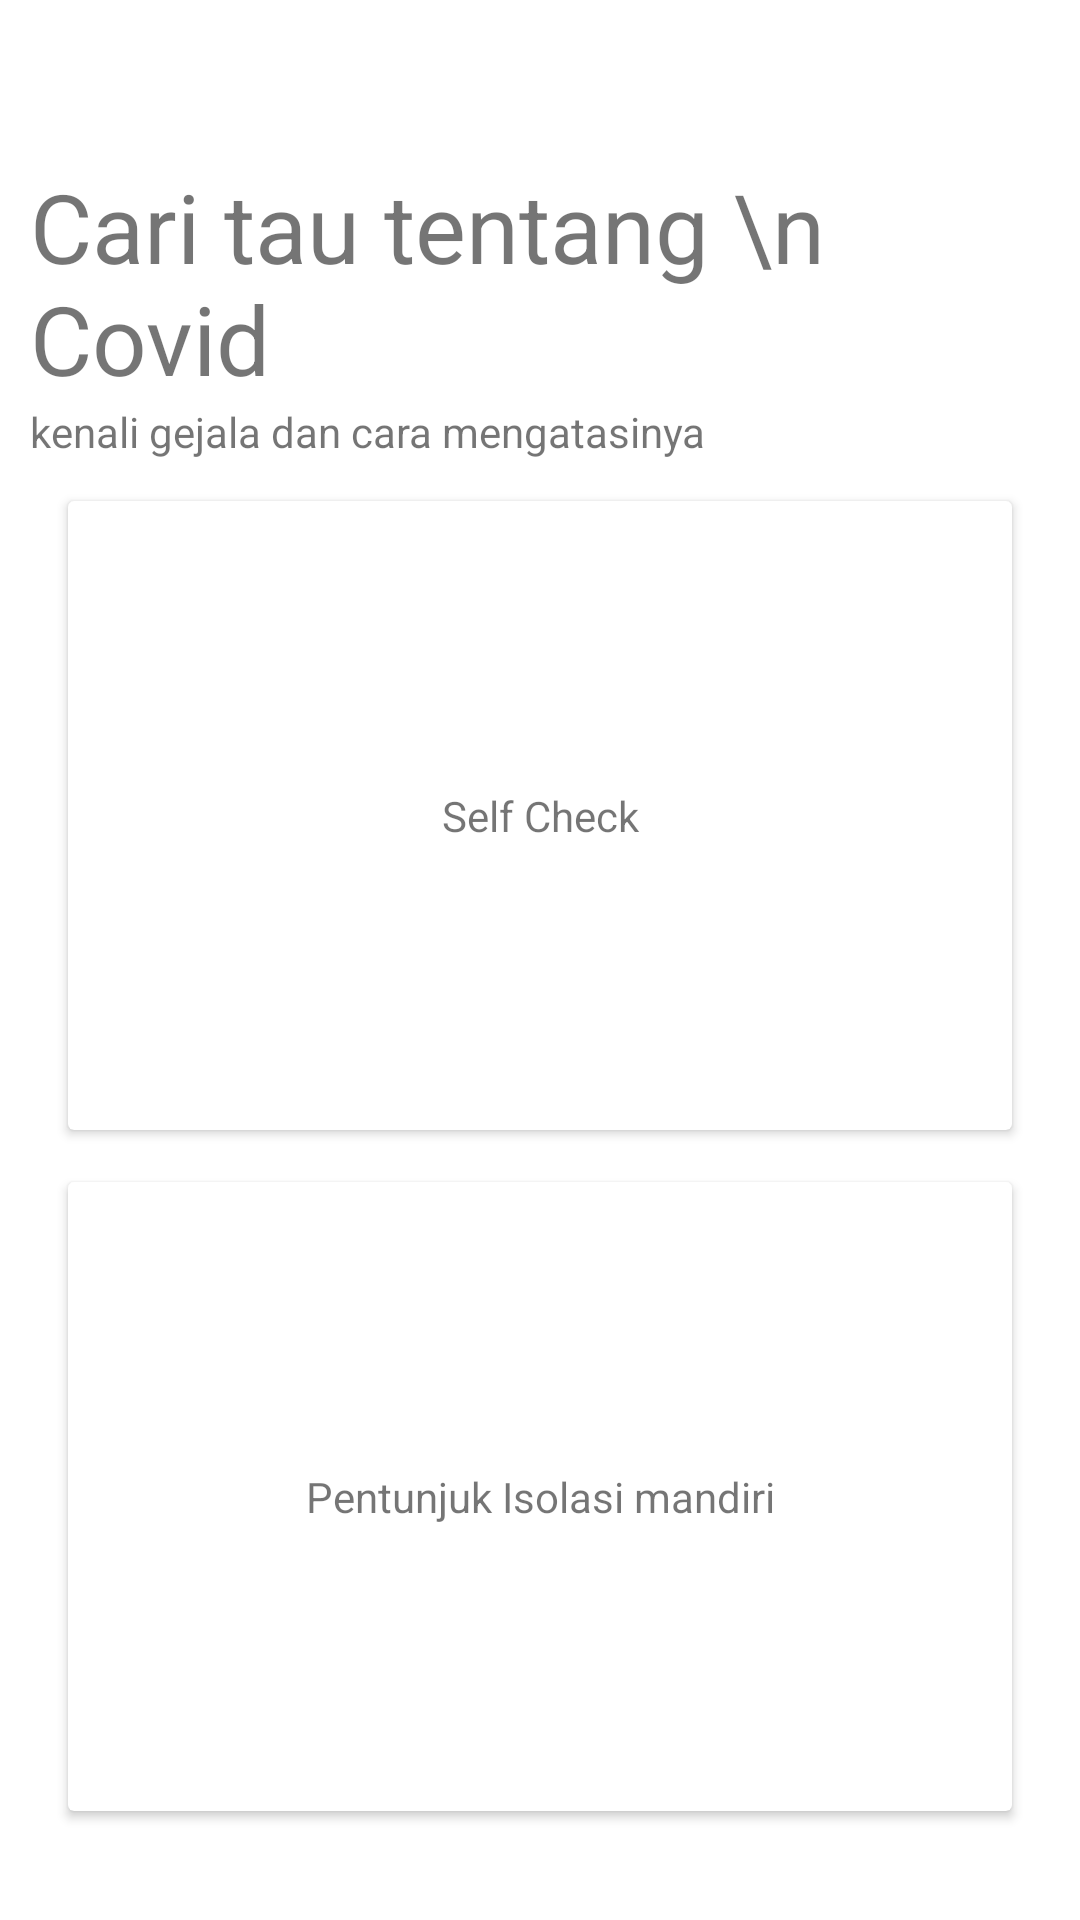

Produce the Android XML layout that renders to this screen, including the resource entries it uses.
<!-- AndroidManifest.xml: application theme Theme.SiCoApp.noActionBar -->
<!-- res/layout/fragment_home.xml -->
<?xml version="1.0" encoding="utf-8"?>
<LinearLayout 
    xmlns:android="http://schemas.android.com/apk/res/android"
    xmlns:app="http://schemas.android.com/apk/res-auto"
    xmlns:tools="http://schemas.android.com/tools"
    android:layout_width="match_parent"
    android:layout_height="match_parent"
    android:orientation="vertical"
    android:padding="10dp"
    tools:context=".ui.home.HomeFragment">
    
    <TextView
        android:layout_width="match_parent"
        android:layout_height="wrap_content"
        android:layout_marginTop="44dp"
        android:text="Cari tau tentang \n Covid"
        android:textSize="32sp"/>

    <TextView
        android:layout_width="match_parent"
        android:layout_height="wrap_content"
        android:text="kenali gejala dan cara mengatasinya"/>

    <androidx.cardview.widget.CardView
        android:id="@+id/cv_self_check"
        android:layout_width="match_parent"
        android:layout_height="217dp"
        android:layout_marginTop="10dp"
        android:layout_marginStart="10dp"
        android:layout_marginEnd="10dp"
        app:cardUseCompatPadding="true">

        <TextView
            android:layout_width="match_parent"
            android:layout_height="match_parent"
            android:text="Self Check"
            android:gravity="center"/>
    </androidx.cardview.widget.CardView>

    <androidx.cardview.widget.CardView
        android:id="@+id/cv_petunjuk_isolasi"
        android:layout_width="match_parent"
        android:layout_height="217dp"
        android:layout_marginTop="10dp"
        android:layout_marginStart="10dp"
        android:layout_marginEnd="10dp"
        app:cardUseCompatPadding="true">

        <TextView
            android:layout_width="match_parent"
            android:layout_height="match_parent"
            android:text="Pentunjuk Isolasi mandiri"
            android:gravity="center"/>
    </androidx.cardview.widget.CardView>
</LinearLayout>
<!-- resources referenced by this layout -->
<resources>
  <style name="Theme.SiCoApp.noActionBar" parent="Theme.MaterialComponents.DayNight.NoActionBar" />
</resources>
